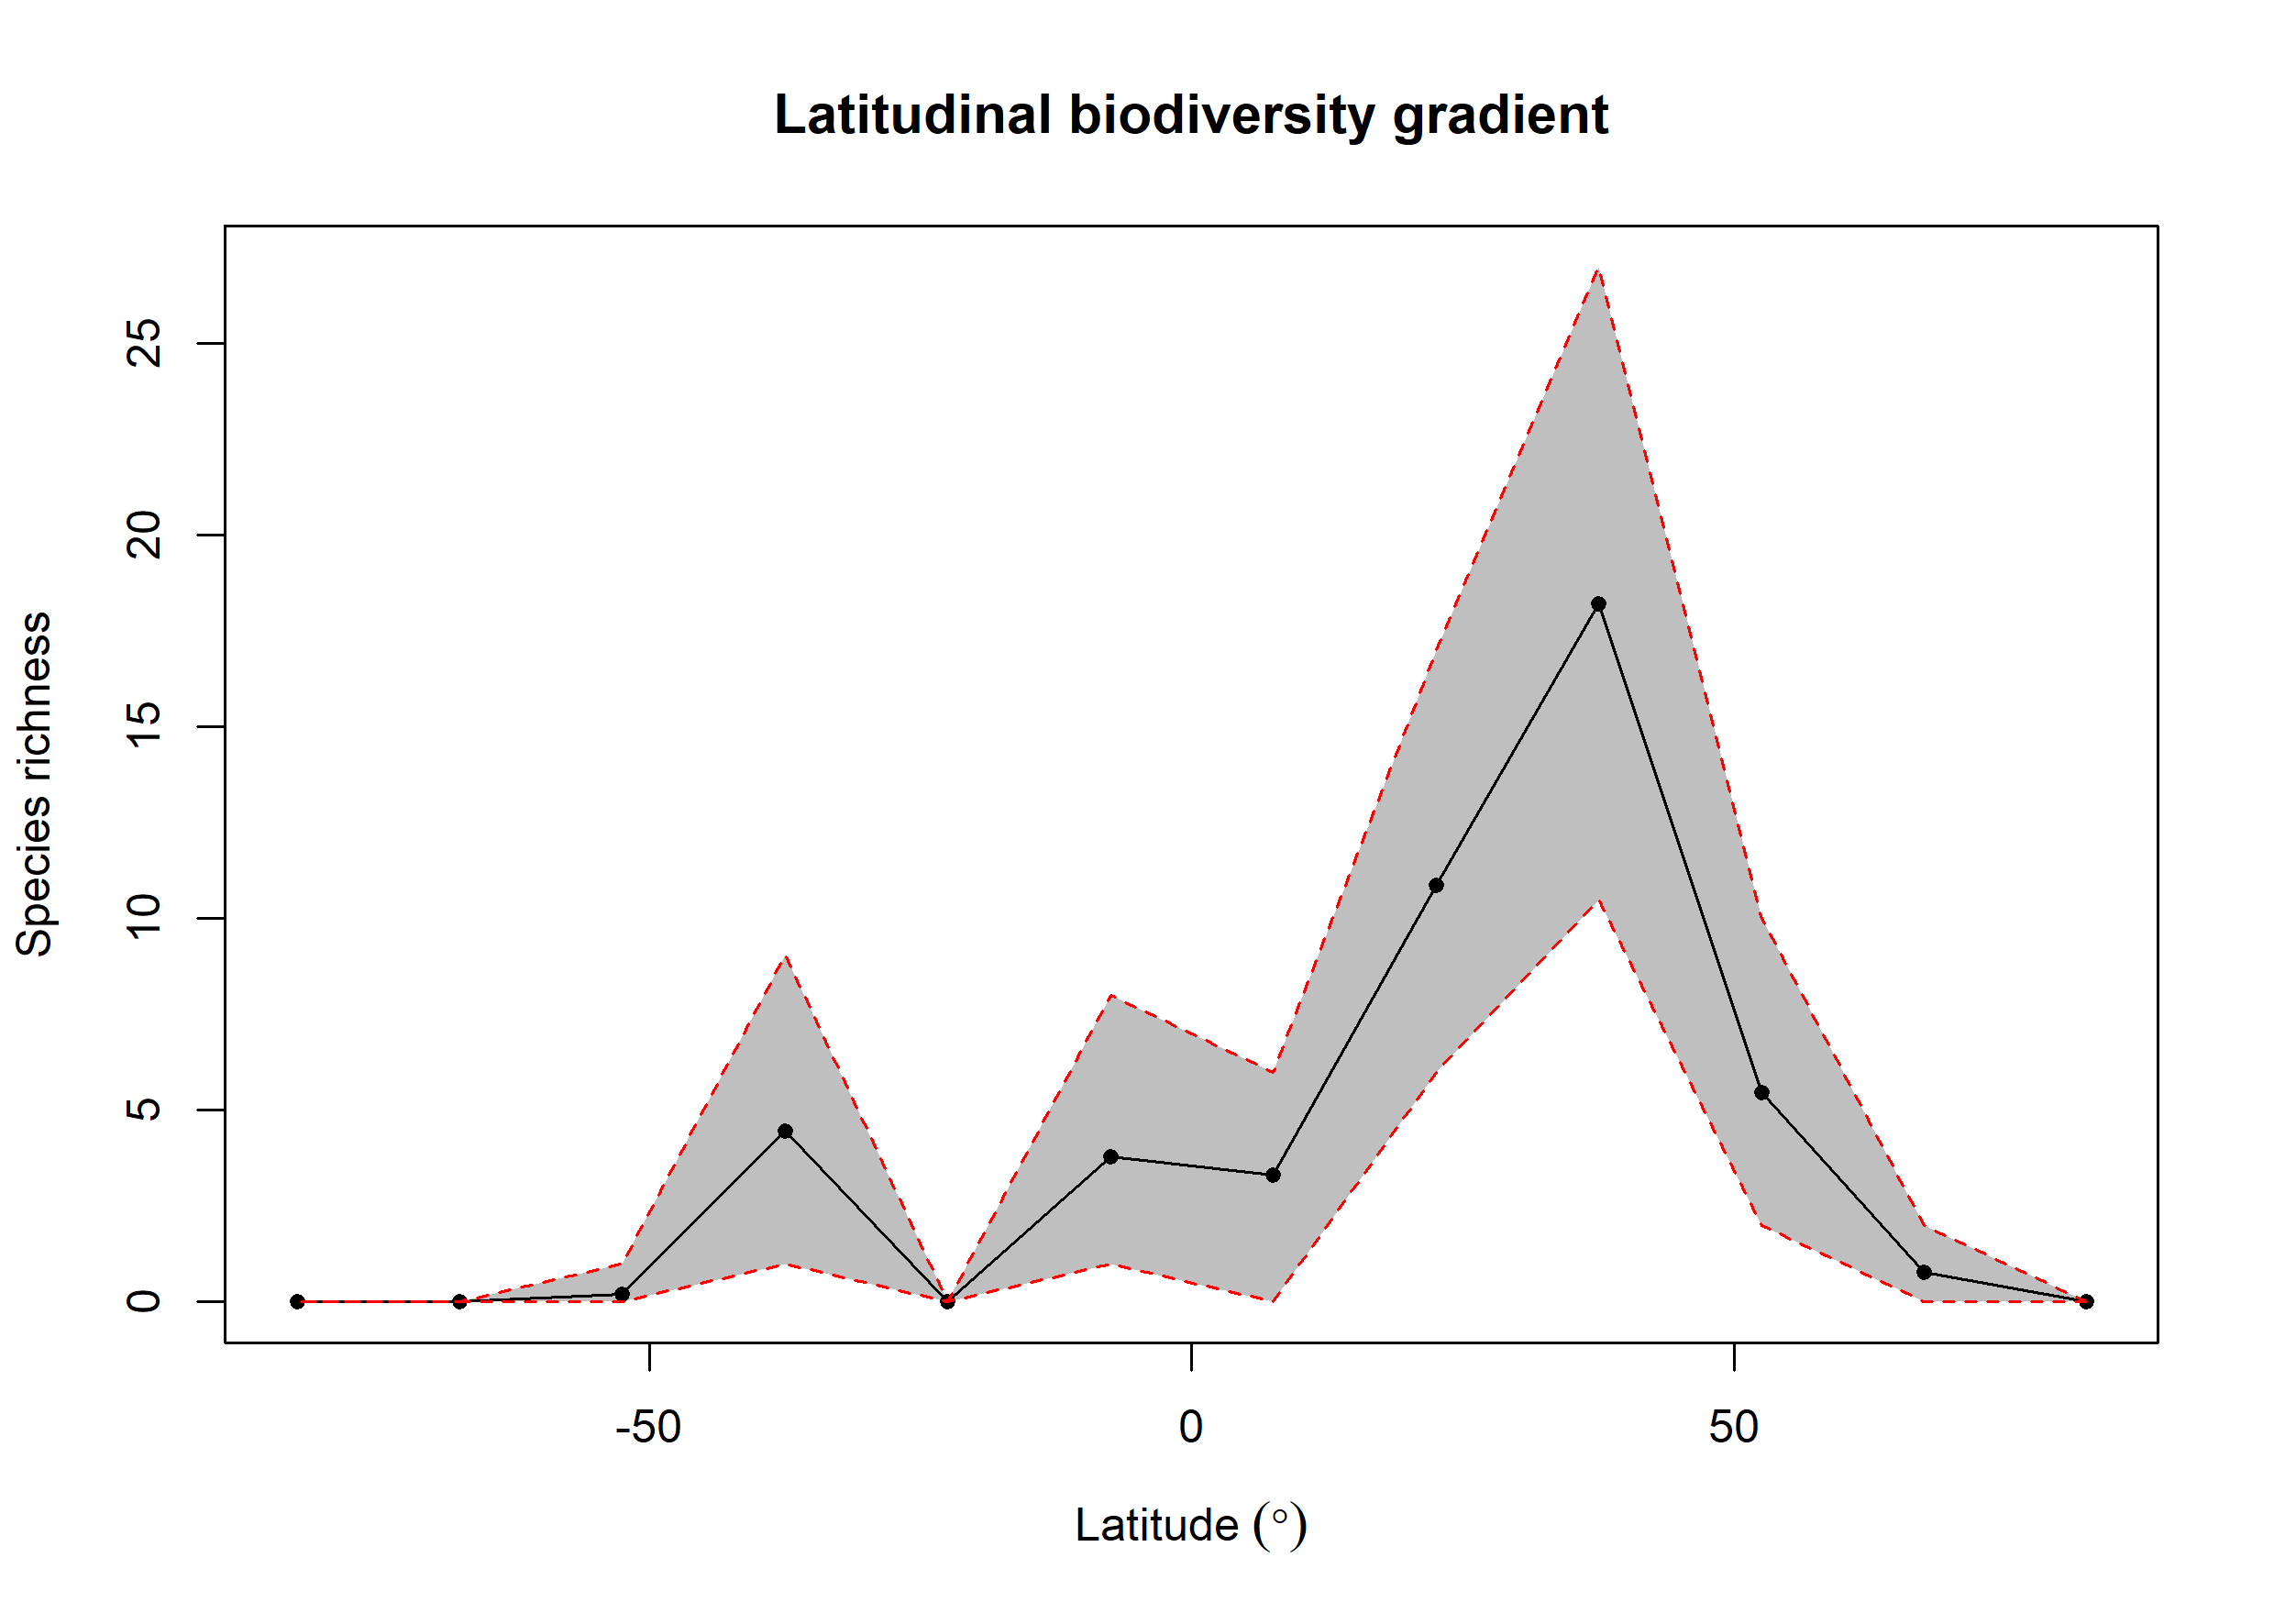

The table this chart was drawn from, first rows:
bin, max, min, mid, hemisphere, mean_richness, CI.Lower, CI.Upper
1, 90, 75, 82.5, N, 0, 0, 0
2, 75, 60, 67.5, N, 0.77, 0, 2
3, 60, 45, 52.5, N, 5.47, 2, 10
4, 45, 30, 37.5, N, 18.22, 10.47, 27
5, 30, 15, 22.5, N, 10.87, 6, 17
6, 15, 0, 7.5, N, 3.3, 0, 6
7, 0, -15, -7.5, S, 3.79, 1, 8
8, -15, -30, -22.5, S, 0, 0, 0
9, -30, -45, -37.5, S, 4.46, 1, 9.05
10, -45, -60, -52.5, S, 0.2, 0, 1
11, -60, -75, -67.5, S, 0, 0, 0
12, -75, -90, -82.5, S, 0, 0, 0
